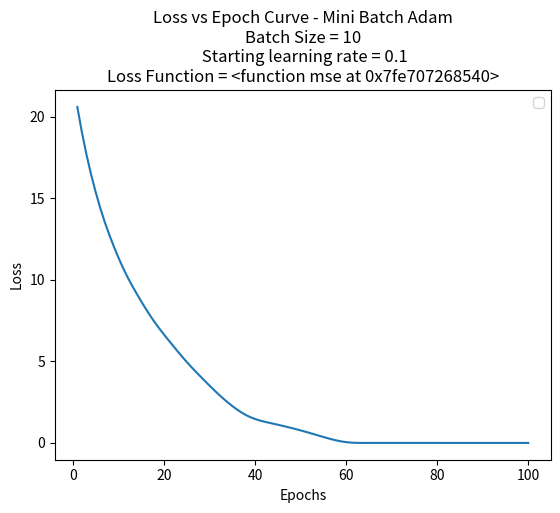

The matplotlib source for this figure:
import numpy as np
import matplotlib.pyplot as plt
import math

def sigmoid(x,w,b):
    sigmoidd = 1/(1+np.exp(-(w*x+b)))
    return sigmoidd
def mse(x,y,w,b):
    L = 0.0
    for i in range(x.shape[0]):
        L += 0.5*(y[i]-sigmoid(x[i],w,b))**2
    return L
def grad_w_mse(x,y,w,b):
    fx = sigmoid(x,w,b) 
    deltaw = (fx - y)*fx*(1-fx)*x
    return deltaw
def grad_b_mse(x,y,w,b):
    fx = sigmoid(x,w,b) 
    deltab = (fx - y)*fx*(1-fx)
    return deltab


def cross_entropy(x,y,w,b):
    L = 0.0
    for i in range(x.shape[0]):
        L += -(y[i]*np.log(f(x[i],w,b)))
    return L
def grad_w_cross(x,y,w,b):
    fx = sigmoid(x,w,b) 
    deltaw = (- y)*(1-fx)*x
    return deltaw
def grad_b_cross(x,y,w,b):
    fx = sigmoid(x,w,b) 
    db = (- y)*(1-fx)
    return deltab


def select_loss_gradients(losstype):
    if(losstype == "CE"):
        loss = cross_entropy
        grad_w = grad_w_cross
        grad_b = grad_b_cross
    else: #(losstype == "MSE"):
        loss = mse
        grad_w = grad_w_mse
        grad_b = grad_b_mse   
    return loss, grad_w, grad_b


def regularization(w, b, lambdaa): #using l2 here jdskfaldsjnflk
    lambda_reg = lambdaa
    w -= lambdaa * w
    b -= lambdaa * b
    return w, b

def step_decay_lr_schedule(epoch, initial_lr=0.1, drop_factor=0.5, epochs_drop=10):
    return initial_lr * math.pow(drop_factor, math.floor((1 + epoch) / epochs_drop))

def Adam(x, y, epochs, batch_size, loss, lr,lambdaa, clip_value=None, lr_schedule=None ):
    w = 10 #np.random.randn()  #assign random weight and bias terms(may need to change if x is a vector of features)
    b = 10 #np.random.randn()
    epsilon = 1e-8
    beta1 = 0.9
    beta2 = 0.999
    momentum_w, momentum_b = 0, 0
    update_w, update_b = 0, 0
    l_list = []
    w_list = []
    b_list = []
    m_correction = 1
    v_correction = 1
    

    loss_func, grad_w_func, grad_b_func = select_loss_gradients(loss)
    
    for i in range(1, epochs + 1):
        for j in range(0, x.shape[0], batch_size):
            x_batch = x[j:j+batch_size]
            y_batch = y[j:j+batch_size]
            dw = grad_w_func(x_batch, y_batch, w, b)
            db = grad_b_func(x_batch, y_batch, w, b)
            if clip_value is not None:
                dw = np.clip(dw, -clip_value, clip_value)
                db = np.clip(db, -clip_value, clip_value)
            
            momentum_w = beta1 * momentum_w + (1 - beta1) * dw #momentum 
            momentum_b = beta1 * momentum_b + (1 - beta1) * db
            

            update_w = beta2*update_w + (1-beta2) * dw**2   #update history
            update_b = beta2*update_b + (1-beta2) * db**2
            m_correction *= beta1
            v_correction *= beta2
            momentum_w_corr = momentum_w / (1 - m_correction)
            momentum_b_corr = momentum_b / (1 - m_correction)
            update_w_corr = update_w / (1 - v_correction)
            update_b_corr = update_b / (1 - v_correction)
            #lr scheduling
            if lr_schedule is not None:
                lr = lr_schedule(i, initial_lr=lr)
            #param update
            w -= (lr / (np.sqrt(update_w_corr) + epsilon)) * momentum_w_corr
            b -= (lr / (np.sqrt(update_b_corr) + epsilon)) * momentum_b_corr
        
        w, b = regularization(w, b, lambdaa)
        
        current_loss = loss_func(x, y, w, b)[0]
        print(f'Loss after {i}th epoch = {current_loss}\n')
        l_list.append(current_loss)
        w_list.append(w)
        b_list.append(b)
    
    plt.xlabel('Epochs')
    plt.ylabel('Loss')
    plt.title(f'Loss vs Epoch Curve - Mini Batch Adam\nBatch Size = {batch_size}\n Starting learning rate = {lr}\nLoss Function = {loss}')
    plt.plot(range(1, epochs + 1), l_list)
    plt.show()
    
    return w_list, b_list, l_list


def test():
    x = np.linspace(-1, 1, 100) 
    true_w, true_b = 2, -1
    y = sigmoid(x, true_w, true_b) 
    #initialize here
    epochs = 100
    batch_size = 10
    loss_type = "MSE" #or CE is using multiclass
    learning_rate = 0.1
    lambda_reg = 0.01  #regularization coefficient
    loss_func, grad_w_func, grad_b_func = select_loss_gradients(loss_type)
    w_list, b_list, l_list = Adam(x, y, epochs, batch_size, loss_func, learning_rate, lambda_reg)
    plt.legend()
    plt.show()
test()